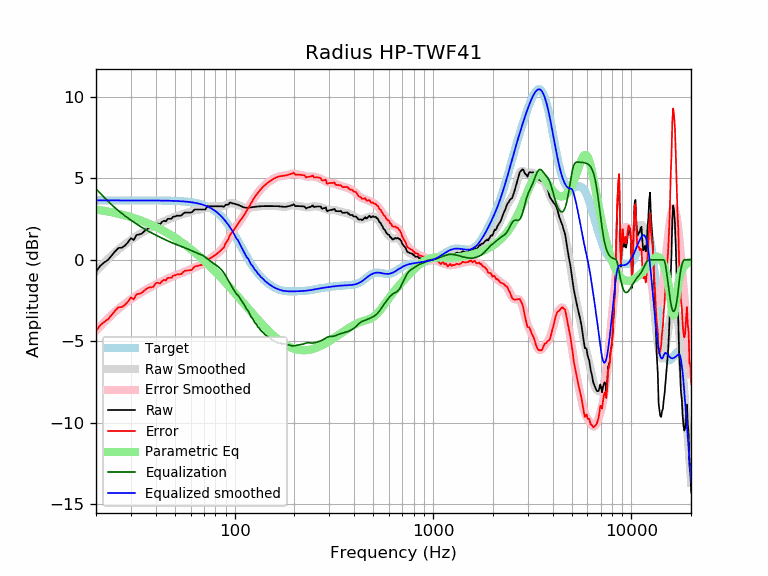

The table this chart was drawn from, first rows:
frequency, raw, error, smoothed, error_smoothed, equalization, parametric_eq, equalized_raw, equalized_smoothed, target
20, -0.74, -4.39, -0.71, -4.36, 4.36, 3.09, 3.61, 3.65, 3.65
21, -0.38, -4.02, -0.44, -4.09, 4.09, 3.05, 3.71, 3.65, 3.65
22, -0.17, -3.82, -0.18, -3.83, 3.83, 3.01, 3.66, 3.65, 3.65
23, -0.01, -3.66, 0.05, -3.60, 3.60, 2.96, 3.59, 3.65, 3.65
24, 0.27, -3.38, 0.27, -3.38, 3.38, 2.92, 3.65, 3.65, 3.65
25, 0.53, -3.12, 0.46, -3.18, 3.18, 2.87, 3.71, 3.65, 3.65
26, 0.73, -2.92, 0.64, -3.00, 3.00, 2.82, 3.73, 3.65, 3.65
27, 0.74, -2.91, 0.81, -2.84, 2.84, 2.77, 3.58, 3.65, 3.65
28, 0.88, -2.77, 0.95, -2.69, 2.69, 2.72, 3.57, 3.65, 3.65
29, 1.08, -2.57, 1.09, -2.56, 2.56, 2.67, 3.64, 3.65, 3.65
30, 1.33, -2.32, 1.22, -2.43, 2.43, 2.62, 3.76, 3.65, 3.65
31, 1.21, -2.43, 1.34, -2.31, 2.31, 2.56, 3.52, 3.65, 3.65
32, 1.52, -2.13, 1.45, -2.20, 2.20, 2.51, 3.72, 3.65, 3.65
33, 1.56, -2.09, 1.55, -2.09, 2.09, 2.45, 3.65, 3.65, 3.65
34, 1.61, -2.04, 1.65, -1.99, 1.99, 2.39, 3.60, 3.65, 3.65
35, 1.75, -1.90, 1.74, -1.90, 1.90, 2.33, 3.65, 3.64, 3.64
36, 1.87, -1.78, 1.83, -1.81, 1.81, 2.27, 3.68, 3.64, 3.64
37, 1.94, -1.70, 1.91, -1.73, 1.73, 2.21, 3.67, 3.64, 3.64
38, 1.95, -1.69, 1.99, -1.66, 1.66, 2.15, 3.60, 3.64, 3.64
39, 1.98, -1.66, 2.06, -1.58, 1.58, 2.09, 3.57, 3.64, 3.64
40, 2.21, -1.43, 2.13, -1.51, 1.51, 2.02, 3.72, 3.64, 3.64
41, 2.23, -1.41, 2.19, -1.45, 1.45, 1.96, 3.68, 3.64, 3.64
42, 2.17, -1.47, 2.25, -1.39, 1.39, 1.89, 3.56, 3.64, 3.64
43, 2.32, -1.31, 2.31, -1.33, 1.33, 1.83, 3.65, 3.64, 3.64
44, 2.40, -1.24, 2.37, -1.27, 1.27, 1.76, 3.67, 3.63, 3.63
45, 2.36, -1.27, 2.42, -1.21, 1.21, 1.70, 3.58, 3.63, 3.63
46, 2.52, -1.11, 2.47, -1.16, 1.16, 1.63, 3.68, 3.63, 3.63
47, 2.52, -1.11, 2.52, -1.11, 1.11, 1.56, 3.62, 3.63, 3.63
48, 2.52, -1.11, 2.56, -1.06, 1.06, 1.49, 3.58, 3.62, 3.62
49, 2.65, -0.97, 2.60, -1.01, 1.01, 1.43, 3.66, 3.62, 3.62
50, 2.65, -0.96, 2.64, -0.97, 0.97, 1.36, 3.62, 3.62, 3.62
51, 2.71, -0.90, 2.68, -0.93, 0.93, 1.29, 3.64, 3.61, 3.61
52, 2.71, -0.90, 2.72, -0.89, 0.89, 1.22, 3.60, 3.61, 3.61
53, 2.71, -0.89, 2.75, -0.85, 0.85, 1.15, 3.56, 3.60, 3.60
54, 2.72, -0.87, 2.78, -0.81, 0.81, 1.08, 3.54, 3.59, 3.59
55, 2.84, -0.75, 2.81, -0.78, 0.78, 1.01, 3.61, 3.59, 3.59
56, 2.90, -0.68, 2.84, -0.74, 0.74, 0.94, 3.64, 3.58, 3.58
57, 2.90, -0.67, 2.87, -0.70, 0.70, 0.87, 3.60, 3.57, 3.57
58, 2.90, -0.66, 2.90, -0.66, 0.66, 0.80, 3.56, 3.56, 3.56
59, 2.90, -0.65, 2.93, -0.63, 0.63, 0.73, 3.52, 3.55, 3.55
60, 2.90, -0.64, 2.96, -0.58, 0.58, 0.66, 3.48, 3.54, 3.54
61, 2.93, -0.60, 2.98, -0.54, 0.54, 0.59, 3.47, 3.53, 3.53
62, 3.03, -0.49, 3.01, -0.50, 0.50, 0.52, 3.53, 3.51, 3.51
63, 3.09, -0.41, 3.03, -0.46, 0.46, 0.44, 3.56, 3.50, 3.50
64, 3.09, -0.39, 3.05, -0.43, 0.43, 0.37, 3.52, 3.48, 3.48
65, 3.09, -0.38, 3.07, -0.40, 0.40, 0.30, 3.49, 3.47, 3.47
66, 3.09, -0.36, 3.08, -0.37, 0.37, 0.23, 3.46, 3.45, 3.45
67, 3.09, -0.34, 3.09, -0.34, 0.34, 0.16, 3.43, 3.43, 3.43
68, 3.09, -0.31, 3.10, -0.30, 0.30, 0.09, 3.39, 3.41, 3.41
69, 3.09, -0.29, 3.12, -0.27, 0.27, 0.02, 3.36, 3.38, 3.38
70, 3.09, -0.27, 3.14, -0.22, 0.22, -0.05, 3.31, 3.36, 3.36
71, 3.08, -0.25, 3.16, -0.17, 0.17, -0.12, 3.25, 3.33, 3.33
72, 3.19, -0.11, 3.19, -0.11, 0.11, -0.19, 3.30, 3.30, 3.30
73, 3.30, 0.03, 3.22, -0.05, 0.05, -0.26, 3.35, 3.27, 3.27
74, 3.28, 0.05, 3.24, 0.01, -0.01, -0.33, 3.27, 3.24, 3.24
75, 3.28, 0.08, 3.27, 0.07, -0.07, -0.40, 3.22, 3.20, 3.20
76, 3.28, 0.12, 3.28, 0.12, -0.12, -0.47, 3.16, 3.16, 3.16
77, 3.28, 0.16, 3.29, 0.17, -0.17, -0.53, 3.11, 3.12, 3.12
78, 3.28, 0.20, 3.29, 0.21, -0.21, -0.60, 3.07, 3.08, 3.08
79, 3.28, 0.25, 3.29, 0.26, -0.26, -0.67, 3.02, 3.03, 3.03
... 553 more rows
